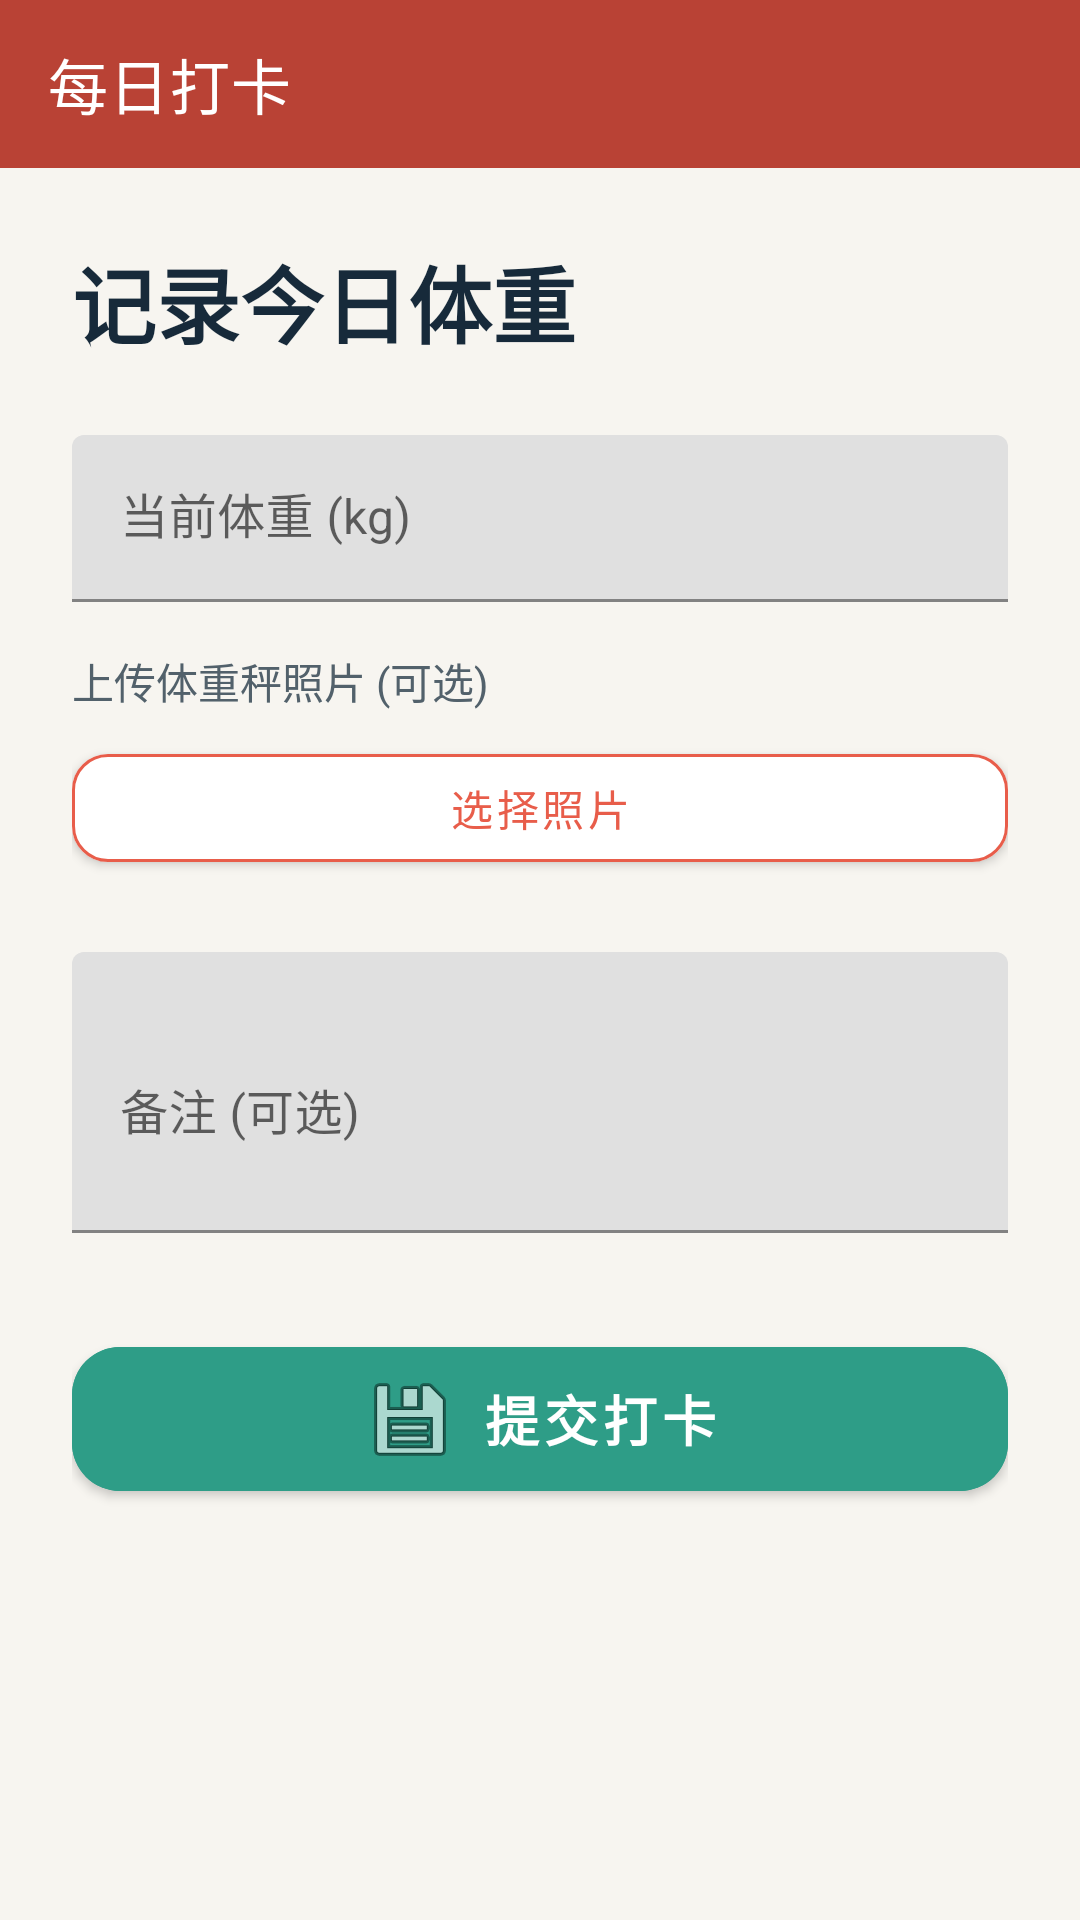

Produce the Android XML layout that renders to this screen, including the resource entries it uses.
<!-- AndroidManifest.xml: activity theme Theme.WeightLossBetting -->
<!-- res/layout/activity_check_in.xml -->
<?xml version="1.0" encoding="utf-8"?>
<ScrollView xmlns:android="http://schemas.android.com/apk/res/android"
    xmlns:app="http://schemas.android.com/apk/res-auto"
    android:layout_width="match_parent"
    android:layout_height="match_parent"
    android:fillViewport="true"
    android:background="@color/brand_background">

    <LinearLayout
        android:layout_width="match_parent"
        android:layout_height="wrap_content"
        android:orientation="vertical">

        <com.google.android.material.appbar.MaterialToolbar
            android:id="@+id/toolbar"
            android:layout_width="match_parent"
            android:layout_height="?attr/actionBarSize"
            android:background="@color/brand_primary_dark"
            android:elevation="0dp"
            app:title="每日打卡"
            app:titleTextColor="@android:color/white"
            app:navigationIcon="@drawable/ic_arrow_back" />

        <LinearLayout
            android:layout_width="match_parent"
            android:layout_height="wrap_content"
            android:orientation="vertical"
            android:padding="24dp">

            <TextView
                android:layout_width="wrap_content"
                android:layout_height="wrap_content"
                android:text="记录今日体重"
                android:textColor="@color/brand_text"
                android:textSize="28sp"
                android:textStyle="bold"
                android:layout_marginBottom="24dp" />

            
            <com.google.android.material.textfield.TextInputLayout
                android:layout_width="match_parent"
                android:layout_height="wrap_content"
                android:hint="当前体重 (kg)"
                android:layout_marginBottom="16dp">

                <com.google.android.material.textfield.TextInputEditText
                    android:id="@+id/etWeight"
                    android:layout_width="match_parent"
                    android:layout_height="wrap_content"
                    android:inputType="numberDecimal" />
            </com.google.android.material.textfield.TextInputLayout>

            <TextView
                android:layout_width="wrap_content"
                android:layout_height="wrap_content"
                android:text="上传体重秤照片 (可选)"
                android:textColor="@color/brand_text_secondary"
                android:textSize="14sp"
                android:layout_marginBottom="8dp" />

            <ImageView
                android:id="@+id/ivPhoto"
                android:layout_width="200dp"
                android:layout_height="200dp"
                android:layout_gravity="center_horizontal"
                android:layout_marginBottom="8dp"
                android:background="@color/brand_surface_alt"
                android:contentDescription="已选择的体重秤照片"
                android:scaleType="centerCrop"
                android:visibility="gone" />

            <com.google.android.material.button.MaterialButton
                android:id="@+id/btnSelectPhoto"
                android:layout_width="match_parent"
                android:layout_height="wrap_content"
                android:text="选择照片"
                android:textColor="@color/brand_primary"
                android:layout_marginBottom="24dp"
                app:cornerRadius="12dp"
                app:strokeColor="@color/brand_primary"
                app:strokeWidth="1dp"
                android:backgroundTint="@color/brand_surface" />

            
            <com.google.android.material.textfield.TextInputLayout
                android:layout_width="match_parent"
                android:layout_height="wrap_content"
                android:hint="备注 (可选)"
                android:layout_marginBottom="32dp">

                <com.google.android.material.textfield.TextInputEditText
                    android:id="@+id/etNote"
                    android:layout_width="match_parent"
                    android:layout_height="wrap_content"
                    android:inputType="textMultiLine"
                    android:lines="3"
                    android:maxLength="200" />
            </com.google.android.material.textfield.TextInputLayout>

            
            <com.google.android.material.button.MaterialButton
                android:id="@+id/btnSubmit"
                android:layout_width="match_parent"
                android:layout_height="60dp"
                android:text="提交打卡"
                android:textSize="18sp"
                android:textStyle="bold"
                app:cornerRadius="16dp"
                app:icon="@android:drawable/ic_menu_save"
                app:iconGravity="textStart"
                app:iconTint="@null"
                android:paddingStart="32dp"
                android:paddingEnd="32dp"
                android:elevation="8dp"
                android:backgroundTint="@color/brand_accent" />

            
            <ProgressBar
                android:id="@+id/progressBar"
                android:layout_width="wrap_content"
                android:layout_height="wrap_content"
                android:layout_gravity="center"
                android:layout_marginTop="16dp"
                android:visibility="gone" />

        </LinearLayout>

    </LinearLayout>

</ScrollView>
<!-- resources referenced by this layout -->
<resources>
  <color name="brand_accent">#FF2E9D87</color>
  <color name="brand_background">#FFF7F5F0</color>
  <color name="brand_primary">#FFE85D4A</color>
  <color name="brand_primary_dark">#FFB94235</color>
  <color name="brand_surface">#FFFFFFFF</color>
  <color name="brand_surface_alt">#FFEFEDE7</color>
  <color name="brand_text">#FF172A3A</color>
  <color name="brand_text_secondary">#FF52616B</color>
  <style name="Theme.WeightLossBetting" parent="Theme.MaterialComponents.Light.NoActionBar">
          <item name="colorPrimary">@color/brand_primary</item>
          <item name="colorPrimaryDark">@color/brand_primary_dark</item>
          <item name="colorAccent">@color/brand_accent</item>
          <item name="android:statusBarColor">@color/brand_primary_dark</item>
          <item name="android:navigationBarColor">@color/brand_background</item>
          <item name="android:windowLightStatusBar">false</item>
          <item name="android:windowLightNavigationBar">true</item>
          
          
          <item name="XUIThemeStyle">@style/XUITheme.Phone</item>
      </style>
</resources>
